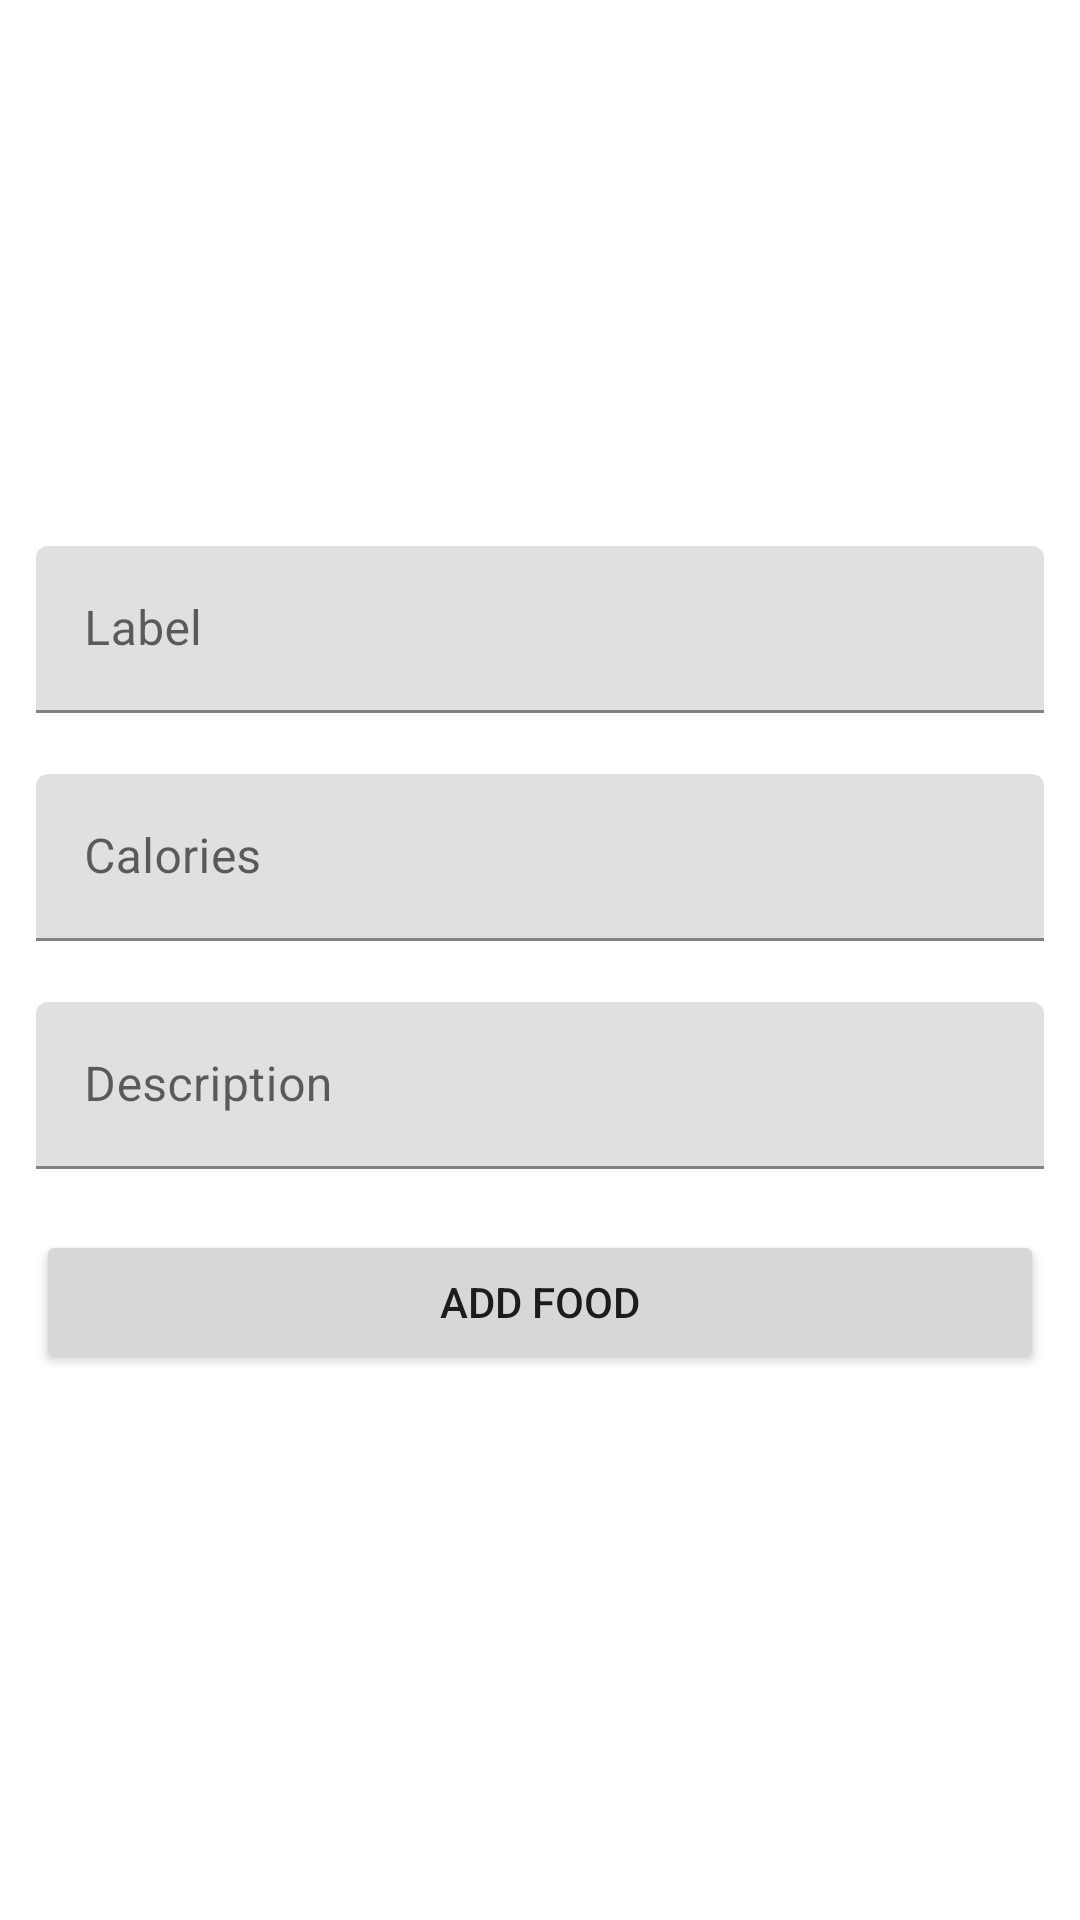

Produce the Android XML layout that renders to this screen, including the resource entries it uses.
<!-- AndroidManifest.xml: application theme Theme.CalorieCounterAppKotlin -->
<!-- res/layout/activity_add_food.xml -->
<?xml version="1.0" encoding="utf-8"?>
<androidx.constraintlayout.widget.ConstraintLayout xmlns:android="http://schemas.android.com/apk/res/android"
    xmlns:app="http://schemas.android.com/apk/res-auto"
    xmlns:tools="http://schemas.android.com/tools"
    android:id="@+id/main"
    android:layout_width="match_parent"
    android:layout_height="match_parent"
    tools:context=".AddFoodActivity">

    <ImageButton
        android:id="@+id/closeBtn"
        android:layout_width="34dp"
        android:layout_height="34dp"
        android:layout_margin="12dp"
        android:layout_marginTop="44dp"
        android:background="@drawable/close_bg"
        app:layout_constraintEnd_toEndOf="parent"
        app:layout_constraintTop_toTopOf="parent" />

    <LinearLayout
        android:layout_width="match_parent"
        android:layout_height="wrap_content"
        android:orientation="vertical"
        app:layout_constraintBottom_toBottomOf="parent"
        app:layout_constraintEnd_toEndOf="parent"
        app:layout_constraintStart_toStartOf="parent"
        app:layout_constraintTop_toTopOf="parent">

        <com.google.android.material.textfield.TextInputLayout
            android:id="@+id/labelLayout"
            style="@style/ThemeOverlay.Material3.AutoCompleteTextView.OutlinedBox"
            android:layout_width="match_parent"
            android:layout_height="wrap_content"
            android:layout_marginStart="12dp"
            android:layout_marginEnd="12dp"
            android:hint="Label"
            app:errorEnabled="true">

            <com.google.android.material.textfield.TextInputEditText
                android:id="@+id/labelInput"
                android:layout_width="match_parent"
                android:layout_height="wrap_content"
                android:drawableStart="@drawable/ic_label"
                android:drawablePadding="12dp"
                android:maxLines="1"
                android:inputType="text">

            </com.google.android.material.textfield.TextInputEditText>
        </com.google.android.material.textfield.TextInputLayout>

        <com.google.android.material.textfield.TextInputLayout
            android:id="@+id/calorieLayout"
            style="@style/ThemeOverlay.Material3.AutoCompleteTextView.OutlinedBox"
            android:layout_width="match_parent"
            android:layout_height="wrap_content"
            android:layout_marginStart="12dp"
            android:layout_marginEnd="12dp"
            android:hint="Calories"
            app:errorEnabled="true">

            <com.google.android.material.textfield.TextInputEditText
                android:id="@+id/caloriesInput"
                android:layout_width="match_parent"
                android:layout_height="wrap_content"
                android:drawableStart="@drawable/ic_label"
                android:drawablePadding="12dp"
                android:maxLines="1"
                android:inputType="numberDecimal">

            </com.google.android.material.textfield.TextInputEditText>
        </com.google.android.material.textfield.TextInputLayout>

        <com.google.android.material.textfield.TextInputLayout
            android:id="@+id/descriptionLayout"
            style="@style/ThemeOverlay.Material3.AutoCompleteTextView.OutlinedBox"
            android:layout_width="match_parent"
            android:layout_height="wrap_content"
            android:layout_marginStart="12dp"
            android:layout_marginEnd="12dp"
            android:hint="Description"
            app:errorEnabled="true">

            <com.google.android.material.textfield.TextInputEditText
                android:id="@+id/descriptionInput"
                android:layout_width="match_parent"
                android:layout_height="wrap_content"
                android:drawableStart="@drawable/ic_label"
                android:drawablePadding="12dp"
                android:maxLines="1"
                android:inputType="text">

            </com.google.android.material.textfield.TextInputEditText>
        </com.google.android.material.textfield.TextInputLayout>

        <Button
            android:id="@+id/addFoodBtn"
            android:layout_width="match_parent"
            android:layout_height="wrap_content"
            android:text="Add Food"
            android:padding="12dp"
            android:layout_marginStart="12dp"
            android:layout_marginEnd="12dp"/>
    </LinearLayout>

</androidx.constraintlayout.widget.ConstraintLayout>
<!-- resources referenced by this layout -->
<resources>
  <!-- drawable close_bg (drawable) -->
  <?xml version="1.0" encoding="utf-8"?>
  <ripple xmlns:android="http://schemas.android.com/apk/res/android"
      android:color="?rippleColor">
  
      <item android:drawable="@drawable/ic_close"></item>
  </ripple>
  <style name="Theme.CalorieCounterAppKotlin" parent="Theme.MaterialComponents.Light.NoActionBar" />
</resources>
